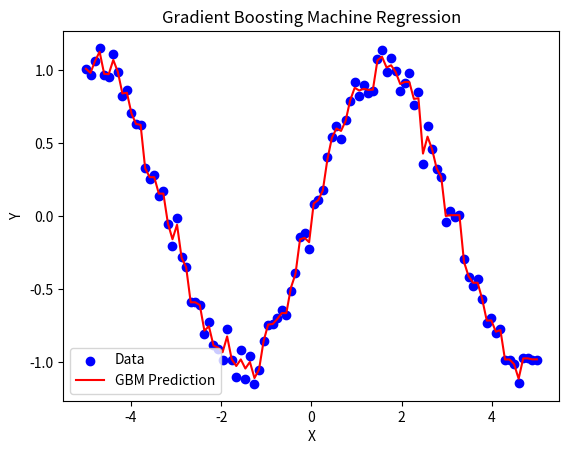

Write Python code to recreate this figure.
import numpy as np

class Node:
    def __init__(self, feature_idx=None, threshold=None, left=None, right=None, value=None):
        self.feature_idx = feature_idx  # Feature to split on
        self.threshold = threshold      # Threshold for split
        self.left = left               # Left child node
        self.right = right             # Right child node
        self.value = value             # Predicted value (for leaf nodes)

class RegressionTree:
    def __init__(self, max_depth=3, min_samples_split=2):
        self.max_depth = max_depth
        self.min_samples_split = min_samples_split
        self.root = None

    def fit(self, X, y):
        self.root = self._grow_tree(X, y, depth=0)
        return self

    def _grow_tree(self, X, y, depth):
        n_samples, n_features = X.shape

        # Stopping criteria
        if (depth >= self.max_depth or
            n_samples < self.min_samples_split or
            np.var(y) < 1e-10):
            return Node(value=np.mean(y))

        # Find best split
        best_feature, best_threshold, best_mse = self._best_split(X, y)

        if best_mse == float('inf'):  # No valid split
            return Node(value=np.mean(y))

        # Split data
        left_idx = X[:, best_feature] <= best_threshold
        right_idx = X[:, best_feature] > best_threshold

        if np.sum(left_idx) == 0 or np.sum(right_idx) == 0:
            return Node(value=np.mean(y))

        # Recursively build subtrees
        left = self._grow_tree(X[left_idx], y[left_idx], depth + 1)
        right = self._grow_tree(X[right_idx], y[right_idx], depth + 1)

        return Node(feature_idx=best_feature, threshold=best_threshold, left=left, right=right)

    def _best_split(self, X, y):
        n_samples, n_features = X.shape
        best_mse = float('inf')
        best_feature = None
        best_threshold = None

        for feature_idx in range(n_features):
            thresholds = np.unique(X[:, feature_idx])
            for threshold in thresholds:
                left_idx = X[:, feature_idx] <= threshold
                right_idx = X[:, feature_idx] > threshold

                if np.sum(left_idx) == 0 or np.sum(right_idx) == 0:
                    continue

                mse = self._weighted_mse(y[left_idx], y[right_idx])
                if mse < best_mse:
                    best_mse = mse
                    best_feature = feature_idx
                    best_threshold = threshold

        return best_feature, best_threshold, best_mse

    def _weighted_mse(self, y_left, y_right):
        n_left, n_right = len(y_left), len(y_right)
        n_total = n_left + n_right
        if n_total == 0:
            return float('inf')
        mse_left = np.var(y_left) * n_left if n_left > 0 else 0
        mse_right = np.var(y_right) * n_right if n_right > 0 else 0
        return (mse_left + mse_right) / n_total

    def predict(self, X):
        return np.array([self._traverse_tree(x, self.root) for x in X])

    def _traverse_tree(self, x, node):
        if node.value is not None:
            return node.value
        if x[node.feature_idx] <= node.threshold:
            return self._traverse_tree(x, node.left)
        return self._traverse_tree(x, node.right)

class GradientBoostingMachine:
    def __init__(self, n_estimators=100, learning_rate=0.1, max_depth=3):
        self.n_estimators = n_estimators
        self.learning_rate = learning_rate
        self.max_depth = max_depth
        self.trees_ = []
        self.initial_prediction_ = None

    def fit(self, X, y):
        # Initialize with mean prediction
        self.initial_prediction_ = np.mean(y)
        predictions = np.full_like(y, self.initial_prediction_)

        # Iteratively add trees
        for _ in range(self.n_estimators):
            # Compute residuals (negative gradient for MSE)
            residuals = y - predictions

            # Train tree on residuals
            tree = RegressionTree(max_depth=self.max_depth)
            tree.fit(X, residuals)

            # Update predictions
            predictions += self.learning_rate * tree.predict(X)
            self.trees_.append(tree)

        return self

    def predict(self, X):
        # Start with initial prediction
        predictions = np.full(X.shape[0], self.initial_prediction_)

        # Add predictions from each tree
        for tree in self.trees_:
            predictions += self.learning_rate * tree.predict(X)
        return predictions

# Example usage
if __name__ == "__main__":
    # Generate synthetic regression data
    np.random.seed(42)
    X = np.linspace(-5, 5, 100).reshape(-1, 1)
    y = np.sin(X).ravel() + np.random.normal(0, 0.1, X.shape[0])

    # Train GBM
    model = GradientBoostingMachine(n_estimators=100, learning_rate=0.1, max_depth=3)
    model.fit(X, y)

    # Predict
    y_pred = model.predict(X)
    print("First 5 predictions:", y_pred[:5])

    # Visualize results
    import matplotlib.pyplot as plt
    plt.scatter(X, y, c='blue', label='Data')
    plt.plot(X, y_pred, c='red', label='GBM Prediction')
    plt.title("Gradient Boosting Machine Regression")
    plt.xlabel("X")
    plt.ylabel("Y")
    plt.legend()
    plt.show()

# Complexity Analysis:
# Let n = number of samples, d = number of features, T = number of trees, D = max depth of trees.
# - Initialization:
#   - Compute initial prediction (mean): O(n).
# - Per Tree (T iterations):
#   - Compute residuals: O(n).
#   - Decision Tree Fit:
#     - For each node (up to 2^D nodes in a tree of depth D):
#       - Test all features and thresholds (assume O(n) unique thresholds per feature).
#       - Splitting: O(ndn) for evaluating splits (n thresholds, d features, O(n) for MSE).
#       - Total for one tree: O(ndn * 2^D) in worst case (simplified, assumes balanced splits).
#     - Building tree: O(ndn * 2^D).
#   - Predict with tree: O(n * D) for n samples traversing depth D.
#   - Update predictions: O(n).
#   Total per tree: O(ndn * 2^D + nD).
# - Total for T trees: O(T * (ndn * 2^D + nD)) = O(Tndn * 2^D + TnD).
# - Prediction:
#   - For n samples, T trees, depth D: O(nTD).
# Overall Time Complexity:
#   - Training: O(Tndn * 2^D + TnD + n) ≈ O(Tn^2d * 2^D) (dominant term).
#   - Prediction: O(nTD).
# Space Complexity:
#   - Storage for X, y: O(nd + n).
#   - Trees: O(T * 2^D) nodes (each node stores feature_idx, threshold, value).
#   - Predictions/residuals: O(n).
#   Total: O(nd + n + T * 2^D).